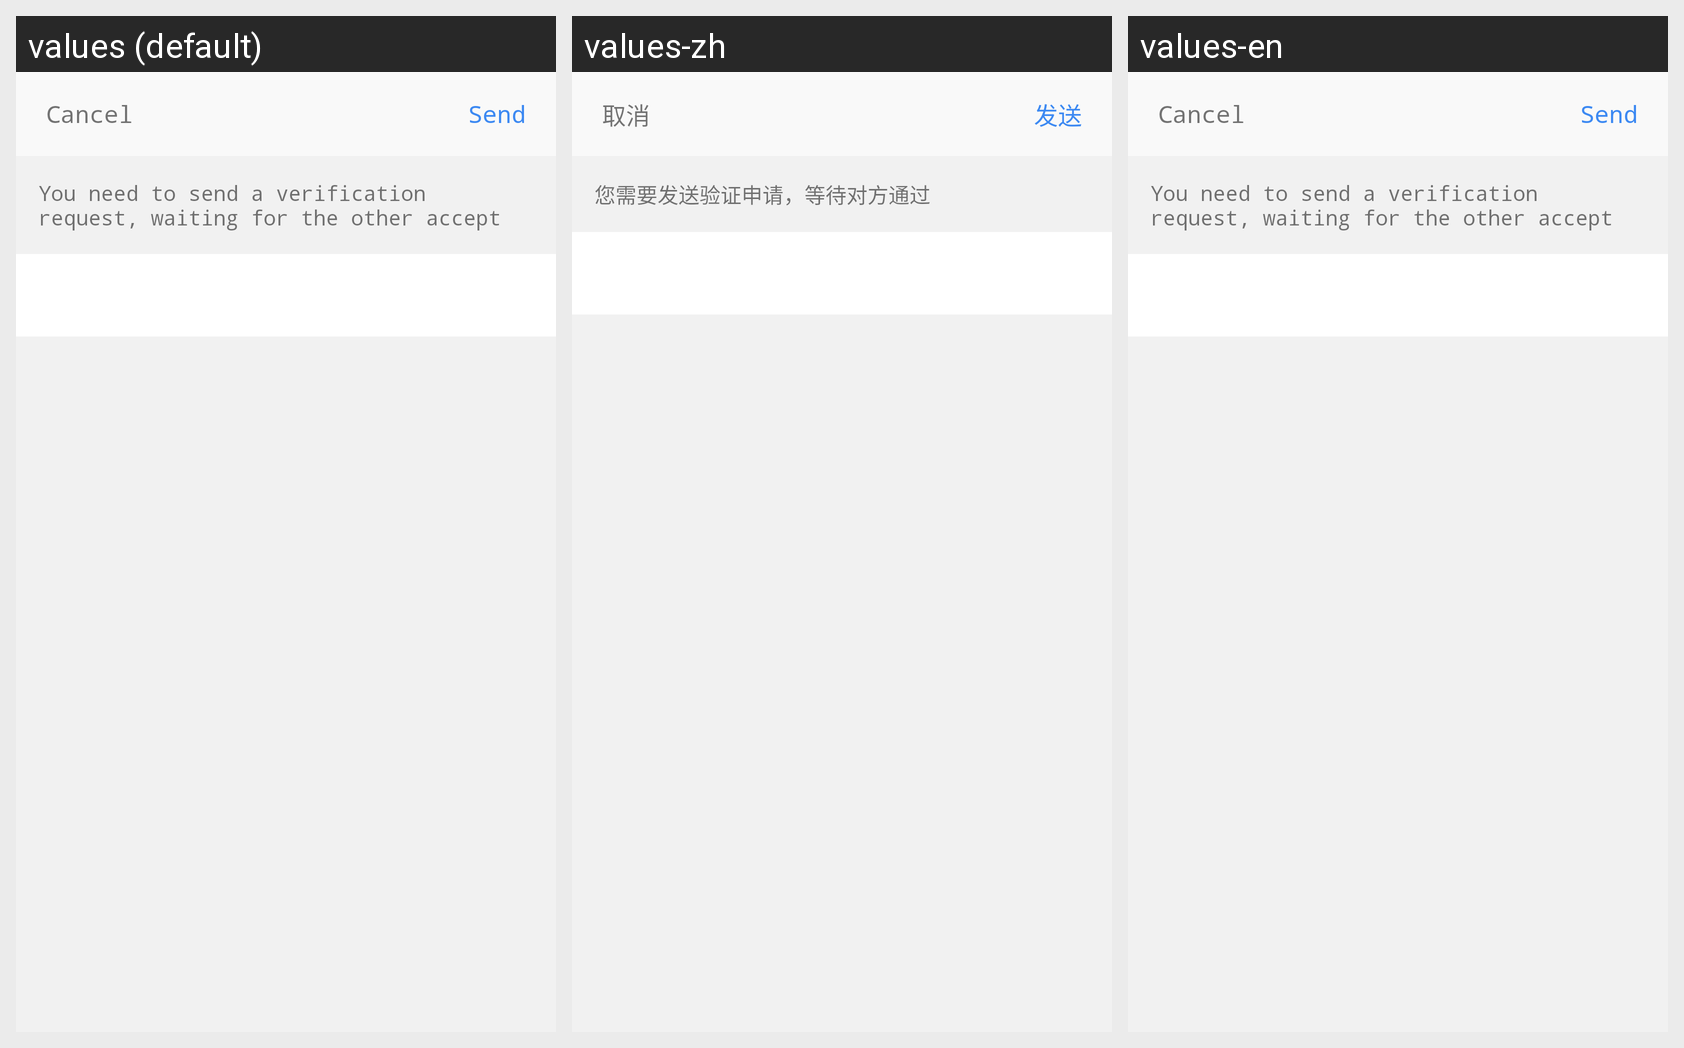

The Android screen above is rendered under several locales of the same app. Produce the string resources it draws, with the default and per-locale values.
Android screen res/layout/activity_send_verify.xml rendered under 3 locales, left to right: values (default), values-zh, values-en. Device: Nexus 5 (rendered at 1080×1920; each locale shown at half size, 540×960, under a caption strip naming it); theme AppTheme.NoActionBar.
Strings drawn on this screen, with the default value and each locale's value (text and hints the layout hard-codes, and strings that could not be matched under every locale, appear in the picture but are not listed):

Center_Cancel
  values: Cancel
  values-zh: 取消
  values-en: Cancel

Center_Send
  values: Send
  values-zh: 发送
  values-en: Send

Center_verify_tips
  values: You need to send a verification request, waiting for the other accept
  values-zh: 您需要发送验证申请，等待对方通过
  values-en: You need to send a verification request, waiting for the other accept
